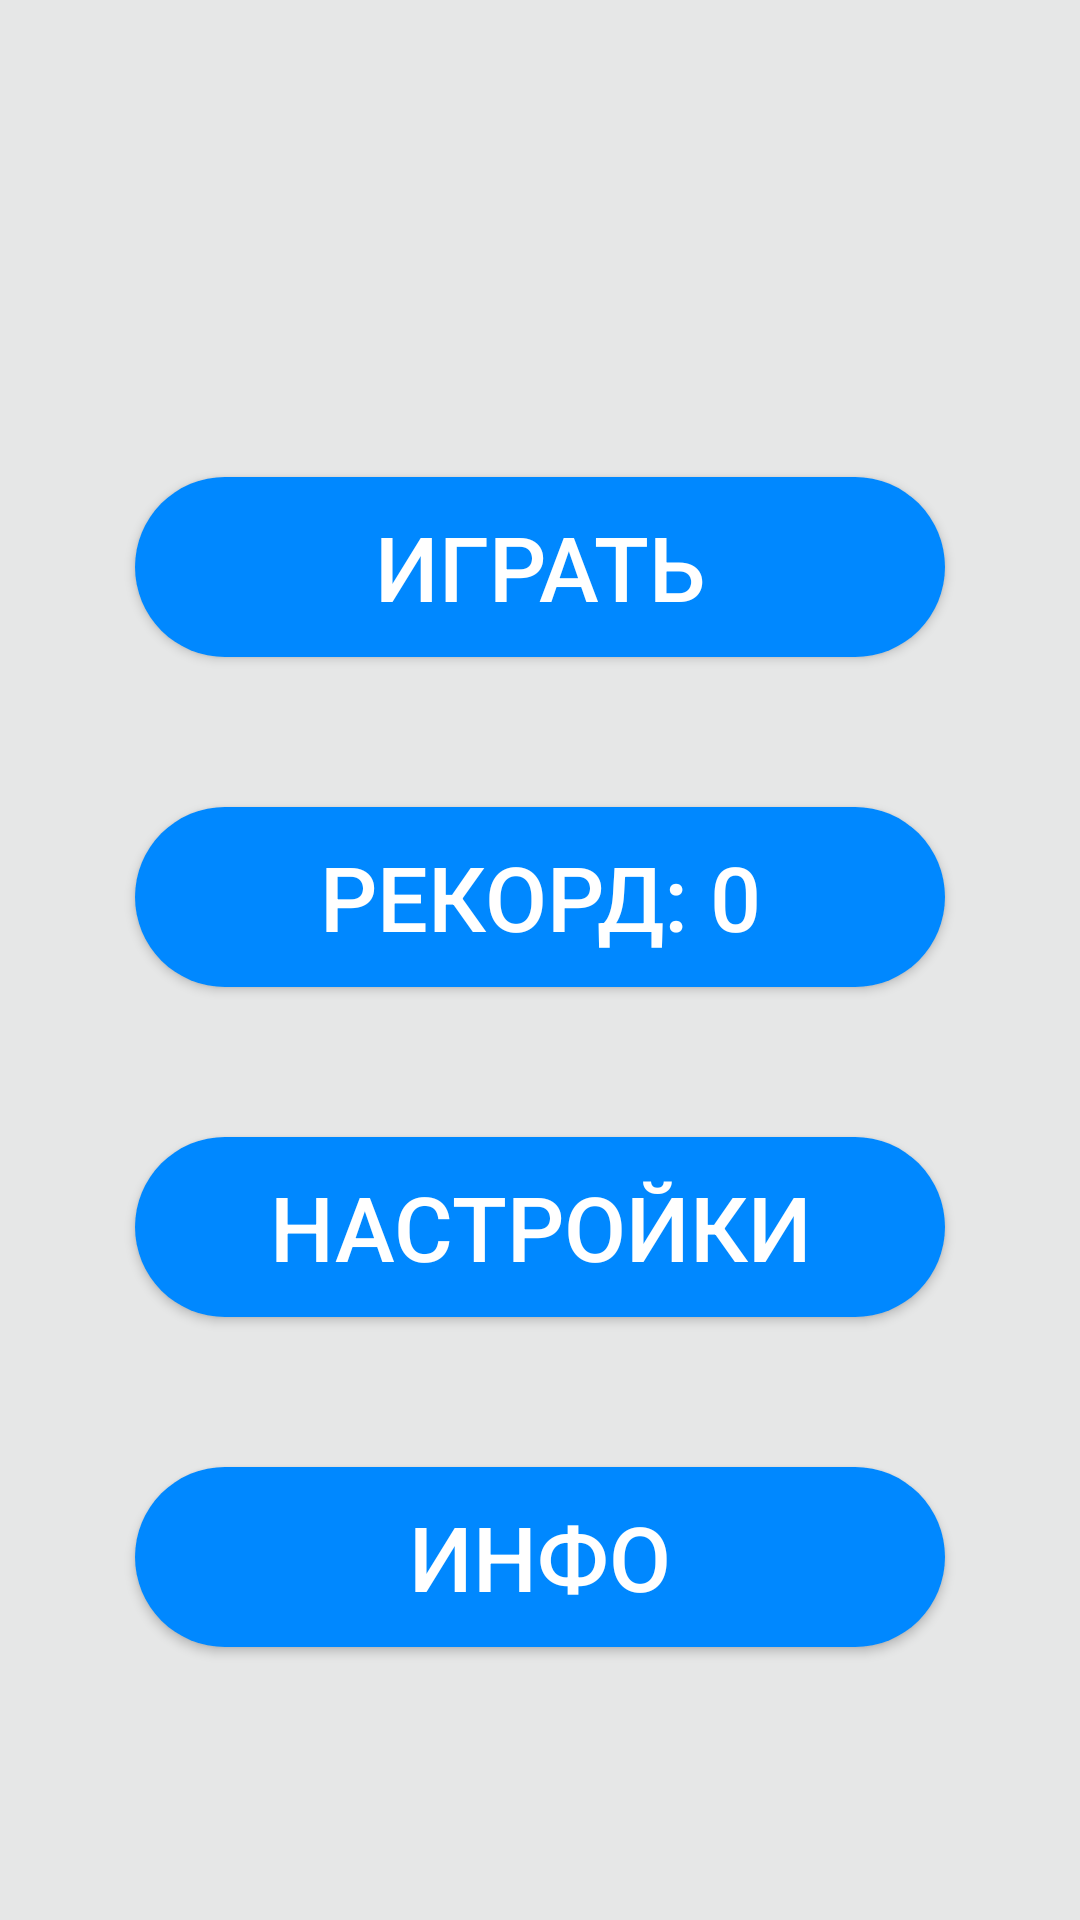

This screen was rendered from an Android layout file. Write that file and the resources it references.
<!-- AndroidManifest.xml: application theme AppTheme -->
<!-- res/layout/activity_main.xml -->
<?xml version="1.0" encoding="utf-8"?>
<LinearLayout xmlns:tools="http://schemas.android.com/tools"
    android:layout_gravity="center_horizontal"
    android:gravity="center|top"
    android:layout_marginTop="0dp"
    android:layout_width="match_parent"
    android:layout_height="match_parent"
    android:orientation="vertical"
    android:background="@color/colorGray"
    xmlns:android="http://schemas.android.com/apk/res/android"
    >

    <TextView
        android:id="@+id/homelvl"
        android:text="@string/homelvl"
        android:layout_gravity="end|top"
        android:gravity="center"
        android:layout_marginTop="20dp"
        android:layout_marginEnd="5dp"
        android:layout_marginBottom="100dp"
        android:layout_width="wrap_content"
        android:layout_height="wrap_content"
        android:textColor="@color/colorWhite"
        style="@style/lvlbutton" />


    <Button
        android:id="@+id/testImage"
        style="@style/lvlbutton"
        android:layout_width="270dp"
        android:layout_height="60dp"
        android:layout_marginTop="20dp"
        android:layout_marginBottom="50dp"
        android:onClick="settings"
        android:text="Играть"
        android:textColor="@color/colorWhite"
        android:textSize="30sp" />

    <Button
        android:id="@+id/records"
        style="@style/lvlbutton"
        android:layout_width="270dp"
        android:layout_height="60dp"
        android:layout_marginBottom="50dp"
        android:onClick="settings"
        android:text="@string/records"
        android:textColor="@color/colorWhite"
        android:textSize="30sp" />

    <Button
        android:id="@+id/settings"
        style="@style/lvlbutton"
        android:layout_width="270dp"
        android:layout_height="60dp"
        android:layout_marginBottom="50dp"
        android:onClick="settings"
        android:text="@string/settings"
        android:textColor="@color/colorWhite"
        android:textSize="30sp" />

    <Button
        android:id="@+id/info"
        style="@style/lvlbutton"
        android:layout_width="270dp"
        android:layout_height="60dp"
        android:layout_marginBottom="250dp"
        android:onClick="info"
        android:text="инфо"
        android:textColor="@color/colorWhite"
        android:textSize="30sp" />











</LinearLayout>
<!-- resources referenced by this layout -->
<resources>
  <color name="colorGray">#1E525659</color>
  <color name="colorWhite">#FFFFFF</color>
  <string name="homelvl" />
  <string name="records">Рекорд: 0</string>
  <string name="settings">Настройки</string>
  <style name="lvlbutton">
          <item name="android:background">@drawable/buttonlvl</item>
      </style>
  <style name="AppTheme" parent="Theme.AppCompat.Light.DarkActionBar">
          
          <item name="colorPrimary">@color/colorPrimary</item>
          <item name="colorPrimaryDark">@color/colorPrimaryDark</item>
          <item name="colorAccent">@color/colorAccent</item>
      </style>
  <!-- drawable buttonlvl (drawable) -->
  <?xml version="1.0" encoding="utf-8"?>
  <shape xmlns:android="http://schemas.android.com/apk/res/android" android:shape="rectangle">
      <corners
          android:topLeftRadius="71dp"
          android:topRightRadius="71dp"
          android:bottomRightRadius="71dp"
          android:bottomLeftRadius="71dp">
      </corners>
      <stroke
          android:width="0dp"
          android:color="#ffffff">
      </stroke>
      <solid
          android:color="@color/colorBlue1">
      </solid>
  </shape>
  <color name="colorPrimary">#6200EE</color>
  <color name="colorPrimaryDark">#3700B3</color>
  <color name="colorAccent">#03DAC5</color>
  <color name="colorBlue1">#0088FF</color>
</resources>
